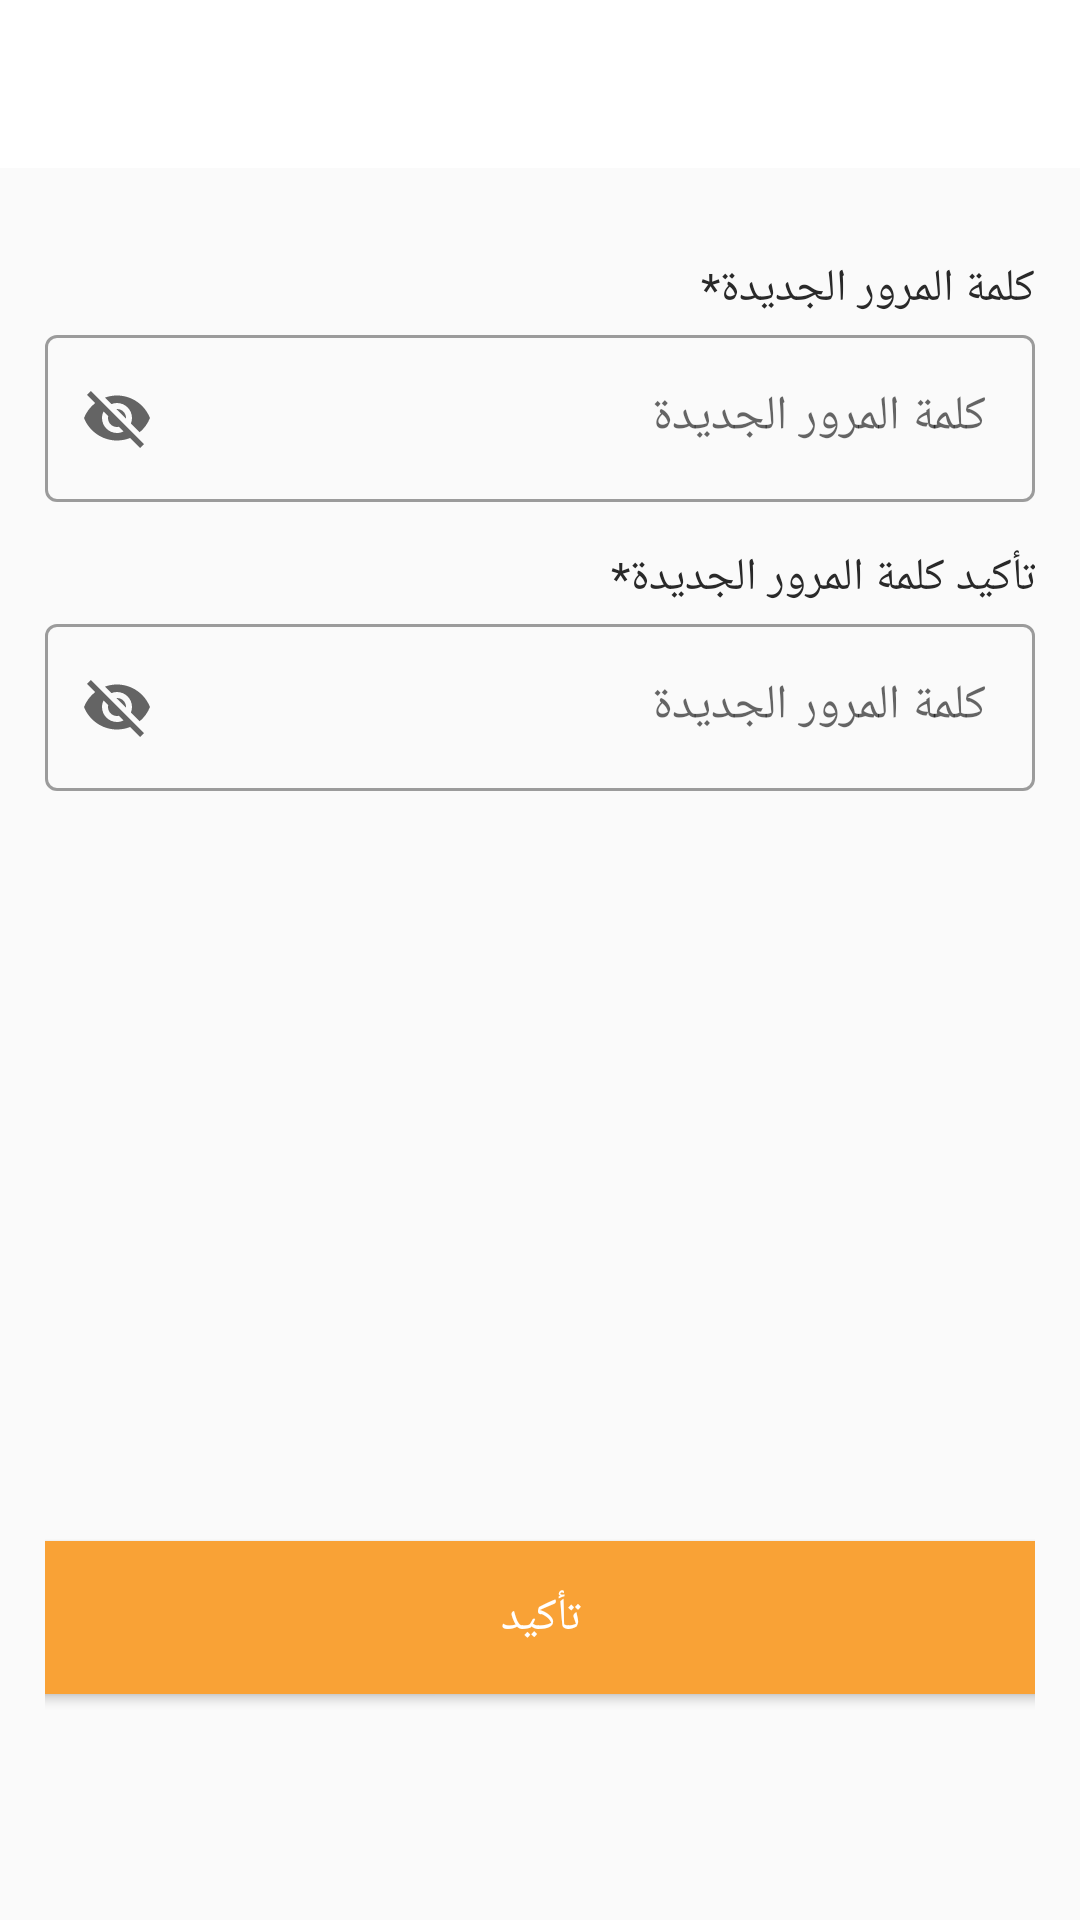

Produce the Android XML layout that renders to this screen, including the resource entries it uses.
<!-- AndroidManifest.xml: application theme Theme.AWQAT -->
<!-- res/layout/activity_reset_password.xml -->
<?xml version="1.0" encoding="utf-8"?>
<LinearLayout xmlns:android="http://schemas.android.com/apk/res/android"
    xmlns:app="http://schemas.android.com/apk/res-auto"
    xmlns:tools="http://schemas.android.com/tools"
    android:layout_width="match_parent"
    android:layout_height="match_parent"
    tools:context=".Reset_Password"
    android:orientation="vertical"
    android:fitsSystemWindows="true"
    >
    <com.google.android.material.appbar.AppBarLayout
        android:id="@+id/appBarLayout"
        android:layout_width="match_parent"
        android:layout_height="wrap_content"
        android:background="@android:color/white"
        app:layout_constraintEnd_toEndOf="parent"
        app:layout_constraintStart_toStartOf="parent"
        app:layout_constraintTop_toTopOf="parent">

        <androidx.appcompat.widget.Toolbar
            android:id="@+id/toolbar"
            android:layout_width="match_parent"
            android:layout_height="?attr/actionBarSize"
            android:theme="@style/ThemeOverlay.AppCompat.Dark.ActionBar"
            app:popupTheme="@style/ThemeOverlay.AppCompat.Light"
            app:titleMarginStart="40dp"
            app:titleTextAppearance="@style/Toolbar.TitleText"
            app:titleTextColor="@color/blue_text" />

    </com.google.android.material.appbar.AppBarLayout>
<LinearLayout
    android:layout_width="match_parent"
    android:layout_height="match_parent"
    android:layout_margin="15dp"
    android:orientation="vertical">

    <TextView
        android:layout_width="wrap_content"
        android:layout_height="wrap_content"
        android:layout_marginTop="15dp"
        android:fontFamily="@font/regular"
        android:text="كلمة المرور الجديدة*"
        android:textColor="@color/black_text"
        android:textSize="15sp"
        android:layout_gravity="end"

        />
    <com.google.android.material.textfield.TextInputLayout
        android:layout_width="match_parent"
        android:layout_height="wrap_content"
        style="@style/Widget.MaterialComponents.TextInputLayout.OutlinedBox"
        android:hint="كلمة المرور الجديدة"
        app:endIconMode="password_toggle"
        android:layoutDirection="rtl"

        >
    <com.google.android.material.textfield.TextInputEditText
        android:layout_width="match_parent"
        android:layout_height="wrap_content"
        android:layoutDirection="rtl"
        android:fontFamily="@font/light"

        /></com.google.android.material.textfield.TextInputLayout>
    <TextView
        android:layout_width="wrap_content"
        android:layout_height="wrap_content"
        android:layout_marginTop="15dp"
        android:fontFamily="@font/regular"
        android:text="تأكيد كلمة المرور الجديدة*"
        android:textColor="@color/black_text"
        android:textSize="15sp"
        android:layout_gravity="end"

        />
    <com.google.android.material.textfield.TextInputLayout
        android:layout_width="match_parent"
        android:layout_height="wrap_content"
        style="@style/Widget.MaterialComponents.TextInputLayout.OutlinedBox"
        android:hint="كلمة المرور الجديدة"
        app:endIconMode="password_toggle"
        android:layoutDirection="rtl"

        >
        <com.google.android.material.textfield.TextInputEditText
            android:layout_width="match_parent"
            android:layout_height="wrap_content"
            android:layoutDirection="rtl"
android:fontFamily="@font/light"
            /></com.google.android.material.textfield.TextInputLayout>
    <Button
        android:layout_gravity="center"
        android:id="@+id/confirm_button"
        android:layout_marginTop="250dp"
        android:layout_width="369dp"
        android:layout_height="51dp"
        android:textColor="@color/white"
        android:background="@drawable/btn"
        android:text="تأكيد"
        android:textSize="15sp"
        android:fontFamily="@font/regular"

        />
</LinearLayout>

</LinearLayout>
<!-- resources referenced by this layout -->
<resources>
  <color name="black_text">#292929</color>
  <color name="blue_text">#2A4293</color>
  <color name="white">#FFFFFFFF</color>
  <!-- drawable btn (drawable) -->
  <?xml version="1.0" encoding="utf-8"?>
  <shape xmlns:android="http://schemas.android.com/apk/res/android">
      <solid android:color="@color/Orange"/>
      <corners android:radius="8dp"/>
  </shape>
  <style name="Toolbar.TitleText" parent="TextAppearance.Widget.AppCompat.Toolbar.Title">
          <item name="android:textSize">22sp</item>
          <item name="android:fontFamily">@font/semibold</item>
  
      </style>
  <style name="Theme.AWQAT" parent="Theme.MaterialComponents.Light.NoActionBar.Bridge">
          
          <item name="colorPrimary">@color/Orange</item>
          <item name="colorPrimaryVariant">@color/purple_700</item>
          <item name="colorOnPrimary">@color/white</item>
          
          <item name="colorSecondary">@color/teal_200</item>
          <item name="colorSecondaryVariant">@color/teal_700</item>
          <item name="colorOnSecondary">@color/black</item>
          
          <item name="android:windowTranslucentStatus">true</item>
          <item name="android:windowTranslucentNavigation">true</item>        
      </style>
  <color name="Orange">#F9A236</color>
  <color name="purple_700">#FF3700B3</color>
  <color name="teal_200">#FF03DAC5</color>
  <color name="teal_700">#FF018786</color>
  <color name="black">#FF000000</color>
</resources>
